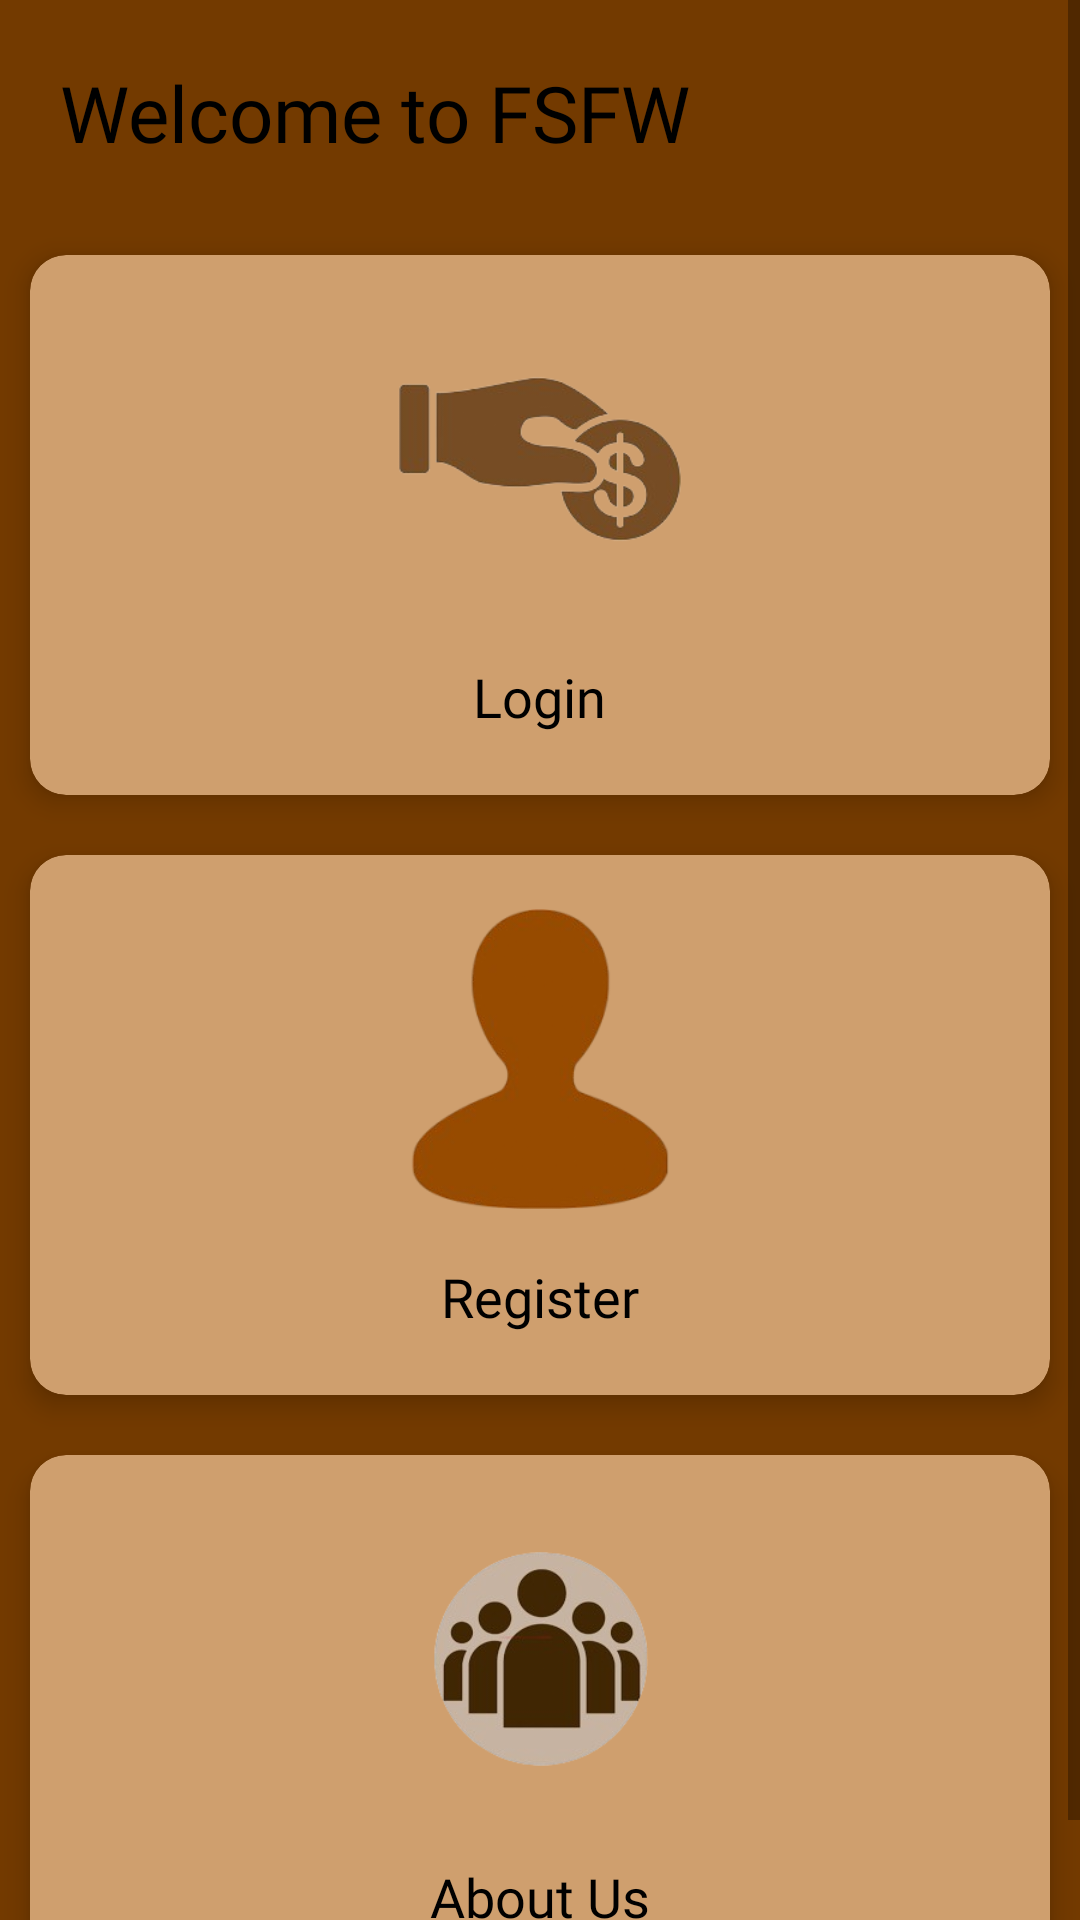

Layout XML and referenced resources for this Android screen:
<!-- AndroidManifest.xml: application theme Theme.FSFW -->
<!-- res/layout/activity_landingpage.xml -->
<?xml version="1.0" encoding="utf-8"?>
<ScrollView
    xmlns:android="http://schemas.android.com/apk/res/android"
    xmlns:app="http://schemas.android.com/apk/res-auto"
    xmlns:tools="http://schemas.android.com/tools"
    android:layout_width="match_parent"
    android:layout_height="match_parent"
    android:background="@color/brown"
    tools:context=".landingpage">
    <LinearLayout
        android:layout_width="match_parent"
        android:layout_height="match_parent"
        android:orientation="vertical"
        tools:ignore="ScrollViewSize">

        <TextView
            android:layout_width="385dp"
            android:layout_height="wrap_content"
            android:layout_margin="20dp"
            android:fontFamily="@font/opensans"
            android:text="@string/welcome"
            android:textColor="@color/black"
            android:textSize="26sp" />

            <androidx.cardview.widget.CardView
                android:id="@+id/cardLogin"
                android:clickable="true"
                android:layout_width="match_parent"
                android:layout_height="180dp"
                app:cardCornerRadius="12dp"
                app:cardElevation="5dp"
                app:cardBackgroundColor="@color/brown1"
                android:layout_margin="10dp"
                tools:ignore="KeyboardInaccessibleWidget">

                    <ImageView
                        android:layout_width="100dp"
                        android:layout_height="100dp"
                        android:src="@drawable/donate"
                        android:layout_marginTop="18dp"
                        android:layout_gravity="center_horizontal"
                        tools:ignore="ContentDescription" />
                    <TextView
                        android:layout_width="wrap_content"
                        android:layout_height="wrap_content"
                        android:text="@string/login"
                        android:fontFamily="@font/opensans"
                        android:textSize="18sp"
                        android:textColor="@color/black"
                        android:layout_marginTop="135dp"
                        android:layout_gravity="center_horizontal"/>

            </androidx.cardview.widget.CardView>

            <androidx.cardview.widget.CardView
                android:id="@+id/cardRegister"
                android:clickable="true"
                android:layout_width="match_parent"
                android:layout_height="180dp"
                app:cardCornerRadius="12dp"
                app:cardElevation="5dp"
                app:cardBackgroundColor="@color/brown1"
                android:layout_margin="10dp"
                tools:ignore="KeyboardInaccessibleWidget">

                    <ImageView
                        android:layout_width="100dp"
                        android:layout_height="100dp"
                        android:src="@drawable/register"
                        android:layout_marginTop="18dp"
                        tools:ignore="ContentDescription"
                        android:layout_gravity="center_horizontal"/>
                    <TextView
                        android:layout_width="wrap_content"
                        android:layout_height="wrap_content"
                        android:text="@string/register"
                        android:fontFamily="@font/opensans"
                        android:textSize="18sp"
                        android:textColor="@color/black"
                        android:layout_marginTop="135dp"
                        android:layout_gravity="center_horizontal" />


            </androidx.cardview.widget.CardView>

            <androidx.cardview.widget.CardView
                android:id="@+id/cardAboutus"
                android:clickable="true"
                android:layout_width="match_parent"
                android:layout_height="180dp"
                app:cardCornerRadius="12dp"
                app:cardElevation="5dp"
                app:cardBackgroundColor="@color/brown1"
                android:layout_margin="10dp"
                tools:ignore="KeyboardInaccessibleWidget">
                    <ImageView
                        android:layout_width="100dp"
                        android:layout_height="100dp"
                        android:src="@drawable/about_us"
                        android:layout_marginTop="18dp"
                        tools:ignore="ContentDescription"
                        android:layout_gravity="center_horizontal"/>
                    <TextView
                        android:layout_width="wrap_content"
                        android:layout_height="wrap_content"
                        android:text="@string/about"
                        android:fontFamily="@font/opensans"
                        android:textSize="18sp"
                        android:textColor="@color/black"
                        android:layout_marginTop="135dp"
                        android:layout_gravity="center_horizontal" />
            </androidx.cardview.widget.CardView>
    </LinearLayout>
</ScrollView >
<!-- resources referenced by this layout -->
<resources>
  <color name="black">#000</color>
  <color name="brown">#733A00</color>
  <color name="brown1">#CF9F6E</color>
  <!-- drawable about_us: png bitmap (drawable, 36689 bytes) -->
  <!-- drawable donate: png bitmap (drawable, 25305 bytes) -->
  <!-- drawable register: png bitmap (drawable, 21977 bytes) -->
  <string name="about">About Us</string>
  <string name="login">Login</string>
  <string name="register">Register</string>
  <string name="welcome">Welcome to FSFW</string>
  <style name="Theme.FSFW" parent="Theme.MaterialComponents.DayNight.NoActionBar">
          <item name="colorPrimary">@color/black</item>
          <item name="colorPrimaryDark">@color/black</item>
          <item name="colorAccent">@color/colorAccent</item>
      </style>
  <color name="colorAccent">#D81B60</color>
</resources>
